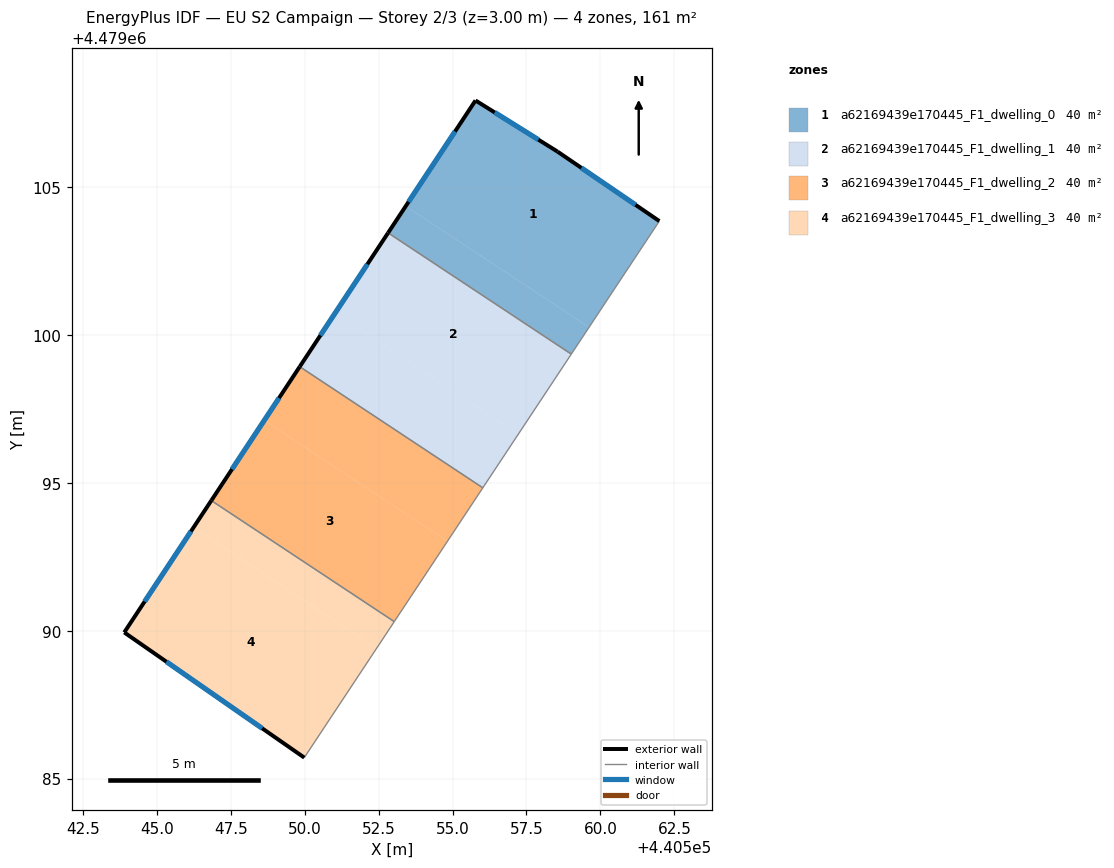
=== STOREY PLAN SPEC (per zone: floor XY polygon, exterior-wall plan segments, windows/doors) ===
zone 1: a62169439e170445_F1_dwelling_0  (40.3 m²)
  floor: (440559.61, 4479100.26) (440561.99, 4479103.85) (440558.55, 4479106.20) (440555.78, 4479107.93) (440553.42, 4479104.36)
  floor: (440559.02, 4479099.36) (440559.61, 4479100.26) (440553.42, 4479104.36) (440552.82, 4479103.45)
  exterior wall: (440552.82, 4479103.46) – (440555.78, 4479107.93)  [5.4 m]
    window: (440553.51, 4479104.50) – (440555.08, 4479106.88)  [4.6 m²]
  exterior wall: (440555.78, 4479107.93) – (440558.55, 4479106.20)  [3.3 m]
    window: (440556.43, 4479107.53) – (440557.90, 4479106.61)  [2.8 m²]
  exterior wall: (440558.55, 4479106.20) – (440561.99, 4479103.85)  [4.2 m]
    window: (440559.36, 4479105.65) – (440561.19, 4479104.40)  [3.5 m²]
  interior walls: 2
zone 2: a62169439e170445_F1_dwelling_1  (40.3 m²)
  floor: (440557.22, 4479096.64) (440559.02, 4479099.36) (440552.82, 4479103.46) (440551.03, 4479100.74)
  floor: (440556.02, 4479094.83) (440557.22, 4479096.64) (440551.03, 4479100.74) (440549.83, 4479098.93)
  exterior wall: (440549.83, 4479098.93) – (440552.82, 4479103.46)  [5.4 m]
    window: (440550.53, 4479099.99) – (440552.12, 4479102.40)  [4.6 m²]
  interior walls: 3
zone 3: a62169439e170445_F1_dwelling_2  (40.3 m²)
  floor: (440554.83, 4479093.02) (440556.02, 4479094.83) (440549.83, 4479098.93) (440548.64, 4479097.12)
  floor: (440553.03, 4479090.31) (440554.83, 4479093.02) (440548.64, 4479097.12) (440546.84, 4479094.40)
  exterior wall: (440546.84, 4479094.40) – (440549.83, 4479098.93)  [5.4 m]
    window: (440547.54, 4479095.46) – (440549.13, 4479097.87)  [4.6 m²]
  interior walls: 3
zone 4: a62169439e170445_F1_dwelling_3  (40.3 m²)
  floor: (440552.43, 4479089.40) (440553.03, 4479090.31) (440546.84, 4479094.40) (440546.24, 4479093.50)
  floor: (440549.99, 4479085.71) (440552.43, 4479089.40) (440546.24, 4479093.50) (440543.90, 4479089.94)
  exterior wall: (440549.99, 4479085.71) – (440543.90, 4479089.94)  [7.4 m]
    window: (440548.56, 4479086.70) – (440545.32, 4479088.95)  [6.3 m²]
  exterior wall: (440543.90, 4479089.94) – (440546.84, 4479094.40)  [5.3 m]
    window: (440544.59, 4479090.99) – (440546.15, 4479093.36)  [4.5 m²]
  interior walls: 2

=== DERIVED (storey summary) ===
Building: EU S2 Campaign
Storey: 2 of 3  (floor level z = 3.00 m)
Storey gross floor area: 161.0 m²
Zones on this storey: 4
  - a62169439e170445_F1_dwelling_0: floor 40.3 m²; exterior wall 12.8 m (38.4 m²); 3 window(s) 10.9 m²; WWR 28.3%
  - a62169439e170445_F1_dwelling_1: floor 40.3 m²; exterior wall 5.4 m (16.3 m²); 1 window(s) 4.6 m²; WWR 28.3%
  - a62169439e170445_F1_dwelling_2: floor 40.3 m²; exterior wall 5.4 m (16.3 m²); 1 window(s) 4.6 m²; WWR 28.3%
  - a62169439e170445_F1_dwelling_3: floor 40.3 m²; exterior wall 12.8 m (38.3 m²); 2 window(s) 10.8 m²; WWR 28.3%
Zone adjacency (shared interzone walls):
  - a62169439e170445_F1_dwelling_0 ↔ a62169439e170445_F1_dwelling_1
  - a62169439e170445_F1_dwelling_1 ↔ a62169439e170445_F1_dwelling_2
  - a62169439e170445_F1_dwelling_2 ↔ a62169439e170445_F1_dwelling_3